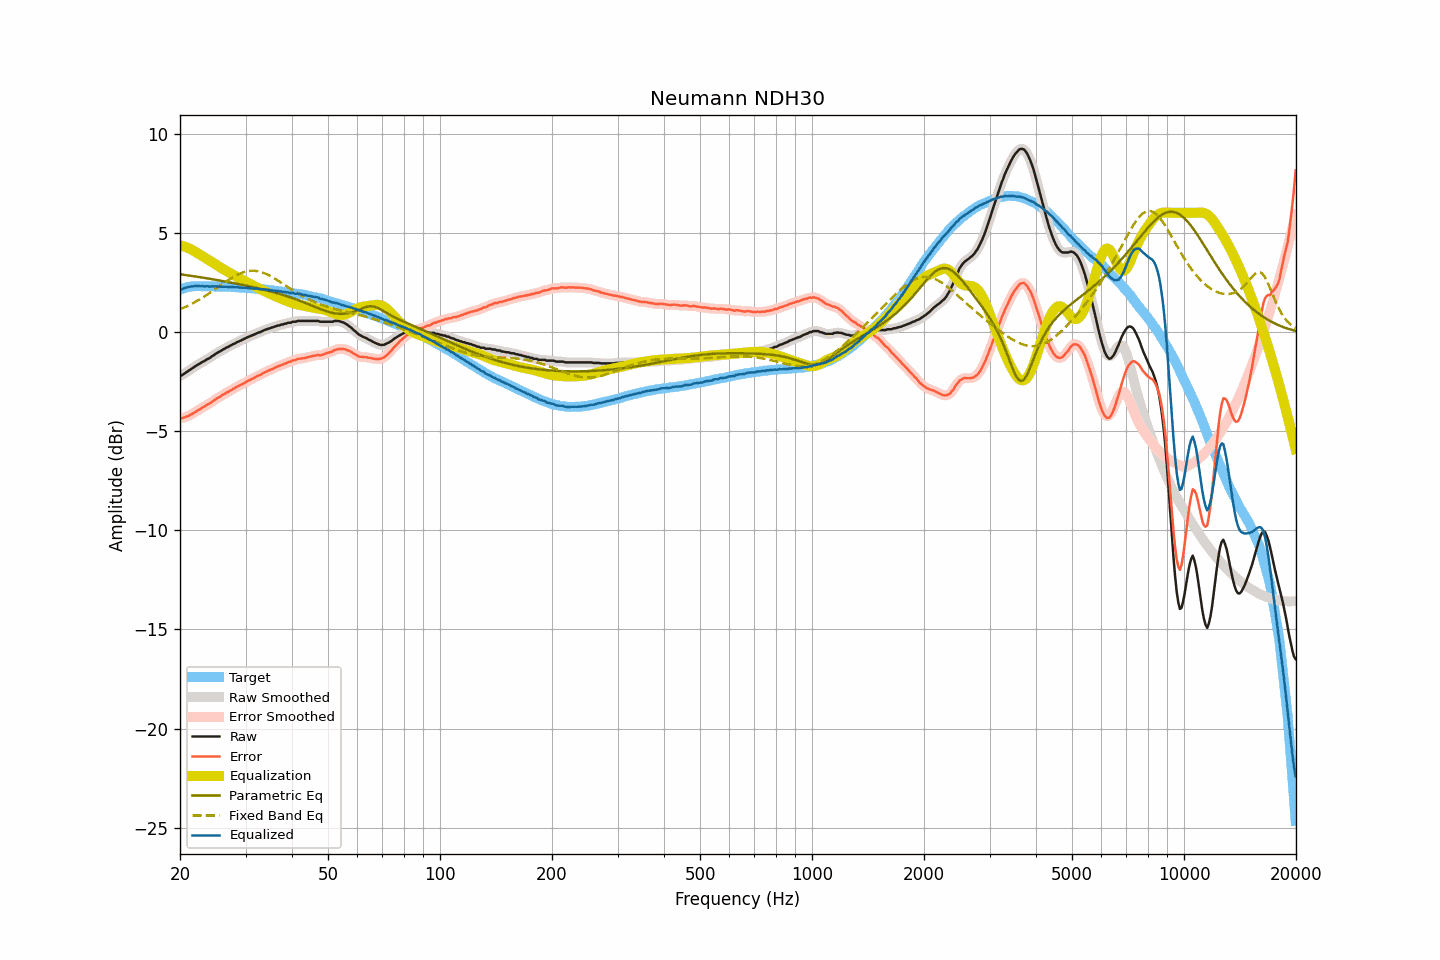

The data file committed next to this chart (first rows):
frequency, raw, smoothed, error, error_smoothed, equalization, parametric_eq, fixed_band_eq, equalized_raw, equalized_smoothed, target
20.00, -2.21, -2.22, -4.34, -4.35, 4.37, 2.91, 1.14, 2.16, 2.15, 2.13
20.20, -2.20, -2.18, -4.36, -4.34, 4.34, 2.89, 1.18, 2.15, 2.16, 2.16
20.40, -2.14, -2.14, -4.33, -4.33, 4.32, 2.88, 1.21, 2.18, 2.18, 2.19
20.61, -2.09, -2.09, -4.30, -4.31, 4.29, 2.87, 1.25, 2.21, 2.20, 2.21
20.81, -2.03, -2.03, -4.27, -4.27, 4.26, 2.86, 1.28, 2.24, 2.23, 2.24
21.02, -1.98, -1.97, -4.25, -4.24, 4.23, 2.85, 1.32, 2.25, 2.26, 2.27
21.23, -1.92, -1.92, -4.20, -4.20, 4.20, 2.84, 1.36, 2.28, 2.28, 2.28
21.44, -1.87, -1.87, -4.16, -4.16, 4.16, 2.82, 1.40, 2.29, 2.29, 2.29
21.66, -1.82, -1.81, -4.12, -4.11, 4.11, 2.81, 1.45, 2.29, 2.30, 2.30
21.87, -1.76, -1.76, -4.06, -4.06, 4.06, 2.80, 1.49, 2.31, 2.30, 2.30
22.09, -1.71, -1.71, -4.01, -4.01, 4.01, 2.79, 1.53, 2.31, 2.31, 2.31
22.31, -1.66, -1.66, -3.96, -3.96, 3.97, 2.77, 1.58, 2.31, 2.31, 2.31
22.54, -1.61, -1.61, -3.91, -3.92, 3.92, 2.76, 1.63, 2.31, 2.31, 2.31
22.76, -1.57, -1.56, -3.87, -3.86, 3.87, 2.75, 1.68, 2.30, 2.30, 2.31
22.99, -1.51, -1.52, -3.80, -3.82, 3.82, 2.74, 1.73, 2.31, 2.30, 2.29
23.22, -1.48, -1.47, -3.77, -3.76, 3.77, 2.72, 1.78, 2.29, 2.30, 2.29
23.45, -1.43, -1.42, -3.72, -3.72, 3.72, 2.71, 1.83, 2.29, 2.30, 2.29
23.69, -1.37, -1.38, -3.66, -3.67, 3.67, 2.70, 1.88, 2.30, 2.29, 2.29
23.92, -1.34, -1.33, -3.63, -3.63, 3.62, 2.68, 1.93, 2.28, 2.29, 2.29
24.16, -1.29, -1.28, -3.59, -3.58, 3.57, 2.67, 1.99, 2.28, 2.29, 2.30
24.40, -1.22, -1.23, -3.52, -3.52, 3.52, 2.66, 2.04, 2.30, 2.29, 2.30
24.65, -1.18, -1.17, -3.47, -3.47, 3.47, 2.64, 2.10, 2.29, 2.29, 2.29
24.89, -1.12, -1.12, -3.41, -3.41, 3.41, 2.63, 2.16, 2.30, 2.30, 2.29
25.14, -1.07, -1.07, -3.35, -3.36, 3.36, 2.61, 2.21, 2.29, 2.29, 2.29
25.39, -1.02, -1.02, -3.30, -3.31, 3.31, 2.60, 2.27, 2.29, 2.29, 2.29
25.65, -0.98, -0.97, -3.26, -3.26, 3.25, 2.59, 2.33, 2.28, 2.28, 2.29
25.91, -0.93, -0.93, -3.20, -3.21, 3.20, 2.57, 2.39, 2.28, 2.28, 2.27
26.16, -0.88, -0.88, -3.15, -3.15, 3.16, 2.56, 2.44, 2.28, 2.28, 2.27
26.43, -0.84, -0.84, -3.11, -3.11, 3.11, 2.54, 2.50, 2.27, 2.27, 2.27
26.69, -0.79, -0.79, -3.06, -3.06, 3.06, 2.53, 2.55, 2.28, 2.27, 2.27
26.96, -0.76, -0.75, -3.03, -3.02, 3.02, 2.51, 2.61, 2.26, 2.27, 2.27
27.23, -0.70, -0.71, -2.97, -2.97, 2.97, 2.50, 2.66, 2.27, 2.27, 2.27
27.50, -0.67, -0.66, -2.93, -2.93, 2.92, 2.48, 2.71, 2.26, 2.26, 2.27
27.77, -0.62, -0.62, -2.87, -2.88, 2.88, 2.47, 2.76, 2.26, 2.26, 2.26
28.05, -0.59, -0.58, -2.84, -2.83, 2.83, 2.45, 2.81, 2.25, 2.25, 2.25
28.33, -0.54, -0.54, -2.78, -2.79, 2.79, 2.43, 2.85, 2.25, 2.25, 2.24
28.62, -0.50, -0.50, -2.74, -2.74, 2.75, 2.42, 2.89, 2.25, 2.24, 2.24
28.90, -0.47, -0.46, -2.71, -2.70, 2.70, 2.40, 2.93, 2.23, 2.24, 2.24
29.19, -0.43, -0.43, -2.66, -2.66, 2.66, 2.39, 2.96, 2.23, 2.23, 2.23
29.48, -0.39, -0.39, -2.62, -2.62, 2.61, 2.37, 2.99, 2.23, 2.23, 2.24
29.78, -0.35, -0.35, -2.57, -2.57, 2.57, 2.35, 3.02, 2.22, 2.23, 2.22
30.08, -0.31, -0.31, -2.53, -2.53, 2.53, 2.33, 3.04, 2.22, 2.22, 2.22
30.38, -0.27, -0.27, -2.48, -2.48, 2.49, 2.32, 3.06, 2.22, 2.22, 2.21
30.68, -0.24, -0.24, -2.45, -2.44, 2.45, 2.30, 3.07, 2.21, 2.21, 2.21
30.99, -0.21, -0.20, -2.40, -2.40, 2.40, 2.28, 3.08, 2.19, 2.20, 2.20
31.30, -0.17, -0.17, -2.36, -2.37, 2.36, 2.26, 3.08, 2.19, 2.19, 2.19
31.61, -0.14, -0.13, -2.33, -2.32, 2.32, 2.25, 3.08, 2.18, 2.19, 2.19
31.93, -0.10, -0.10, -2.28, -2.28, 2.28, 2.23, 3.07, 2.18, 2.18, 2.18
32.24, -0.06, -0.06, -2.22, -2.23, 2.24, 2.21, 3.06, 2.18, 2.17, 2.17
32.57, -0.03, -0.03, -2.19, -2.19, 2.20, 2.19, 3.05, 2.17, 2.17, 2.16
32.89, -0.01, 0.00, -2.17, -2.16, 2.16, 2.17, 3.03, 2.15, 2.16, 2.16
33.22, 0.03, 0.03, -2.12, -2.12, 2.11, 2.15, 3.00, 2.15, 2.15, 2.15
33.55, 0.07, 0.07, -2.07, -2.08, 2.07, 2.13, 2.97, 2.15, 2.14, 2.15
33.89, 0.10, 0.10, -2.03, -2.03, 2.04, 2.11, 2.94, 2.14, 2.14, 2.13
34.23, 0.13, 0.13, -2.00, -2.00, 2.00, 2.09, 2.90, 2.13, 2.13, 2.13
34.57, 0.16, 0.16, -1.96, -1.96, 1.96, 2.07, 2.86, 2.12, 2.12, 2.12
34.92, 0.18, 0.19, -1.92, -1.92, 1.92, 2.05, 2.82, 2.10, 2.11, 2.10
35.27, 0.22, 0.21, -1.88, -1.88, 1.88, 2.03, 2.78, 2.10, 2.10, 2.10
35.62, 0.23, 0.24, -1.86, -1.85, 1.84, 2.01, 2.73, 2.08, 2.09, 2.09
35.97, 0.27, 0.27, -1.80, -1.81, 1.81, 1.98, 2.68, 2.08, 2.08, 2.07
... 635 more rows
